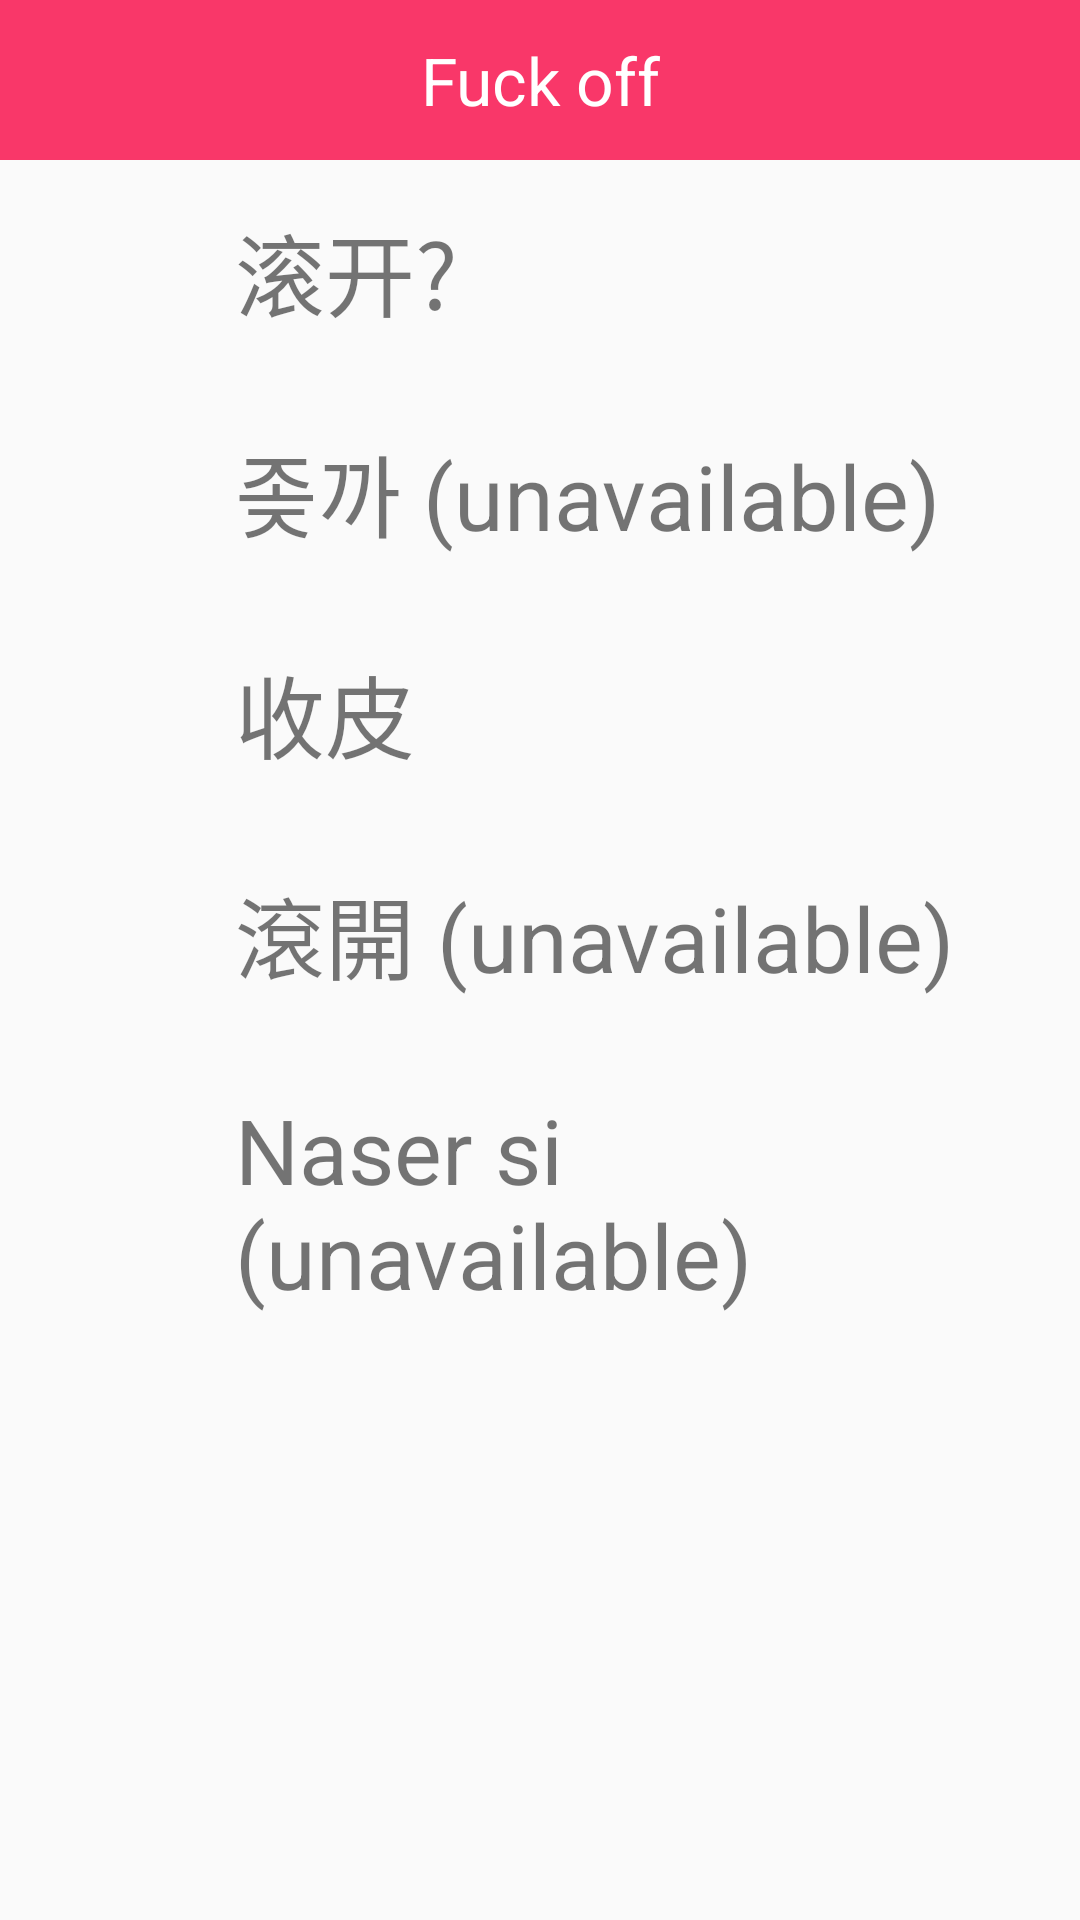

Layout XML and referenced resources for this Android screen:
<!-- AndroidManifest.xml: application theme Theme.AppCompat.Light.NoActionBar -->
<!-- res/layout/activity_swearwordsmenu4.xml -->
<ScrollView xmlns:android="http://schemas.android.com/apk/res/android"
    xmlns:tools="http://schemas.android.com/tools"
    android:layout_width="match_parent"
    android:layout_height="match_parent"
    tools:context="com.example.alab.myapplication.SwearWordsActivity">

    <LinearLayout
        android:layout_width="match_parent"
        android:layout_height="match_parent"

        android:orientation="vertical">

        <TextView
            style="@style/menu_title"
            android:text="Fuck off"
            />

        <LinearLayout
            android:layout_width="match_parent"
            android:layout_height="wrap_content"
            android:orientation="horizontal">

            <ImageView
                android:id="@+id/btn_cn_25"
                style="@style/speaker"
                android:layout_weight="1"
                android:onClick="playSound" />

            <TextView
                style="@style/text"
                android:layout_weight="5"
                android:text="滚开?" />

        </LinearLayout>


        <LinearLayout
            android:layout_width="match_parent"
            android:layout_height="wrap_content"
            android:orientation="horizontal">

            <ImageView
                android:id="@+id/btn_k_25"
                style="@style/speaker"
                android:layout_weight="1"
                />

            <TextView
                android:id="@+id/korean"
                style="@style/text"
                android:layout_weight="5"
                android:text="좆까 (unavailable)" />

        </LinearLayout>

        <LinearLayout
            android:layout_width="match_parent"
            android:layout_height="wrap_content"
            android:orientation="horizontal">

            <ImageView
                android:id="@+id/btn_hk_25"
                style="@style/speaker"
                android:layout_weight="1"
                android:onClick="playSound" />

            <TextView

                style="@style/text"
                android:layout_weight="5"
                android:text="收皮" />

        </LinearLayout>

        <LinearLayout
            android:layout_width="match_parent"
            android:layout_height="wrap_content"
            android:orientation="horizontal">

            <ImageView
                android:id="@+id/btn_tw_25"
                style="@style/speaker"
                android:layout_weight="1"
                />

            <TextView
                style="@style/text"
                android:layout_weight="5"
                android:text="滾開 (unavailable)" />

        </LinearLayout>

        <LinearLayout
            android:layout_width="match_parent"
            android:layout_height="wrap_content"
            android:orientation="horizontal">

            <ImageView
                android:id="@+id/btn_cz_25"
                style="@style/speaker"
                android:layout_weight="1"
                />

            <TextView
                style="@style/text"
                android:layout_weight="5"
                android:text="Naser si (unavailable)" />

        </LinearLayout>

    </LinearLayout>
</ScrollView>
<!-- resources referenced by this layout -->
<resources>
  <style name="menu_title">
          <item name="android:layout_width">match_parent</item>
          <item name="android:layout_height">wrap_content</item>
          <item name="android:background">#f93769</item>
          <item name="android:gravity">center_horizontal</item>
          <item name="android:padding">12dp</item>
          <item name="android:textAppearance">?android:attr/textAppearanceLarge</item>
  
          <item name="android:textColor">#FFFFfF</item>
          <item name="android:textSize">22sp</item>
      </style>
  <style name="speaker">
          <item name="android:layout_height">match_parent</item>
          <item name="android:layout_width">0dp</item>
          <item name="android:layout_margin">5dp</item>
          <item name="android:src">@drawable/speaker</item>
  
      </style>
  <style name="text">
          <item name="android:layout_width">0dp</item>
          <item name="android:layout_height">wrap_content</item>
          <item name="android:layout_margin">15dp</item>
          <item name="android:textSize">30sp</item>
          <item name="android:gravity">top</item>
      </style>
</resources>
